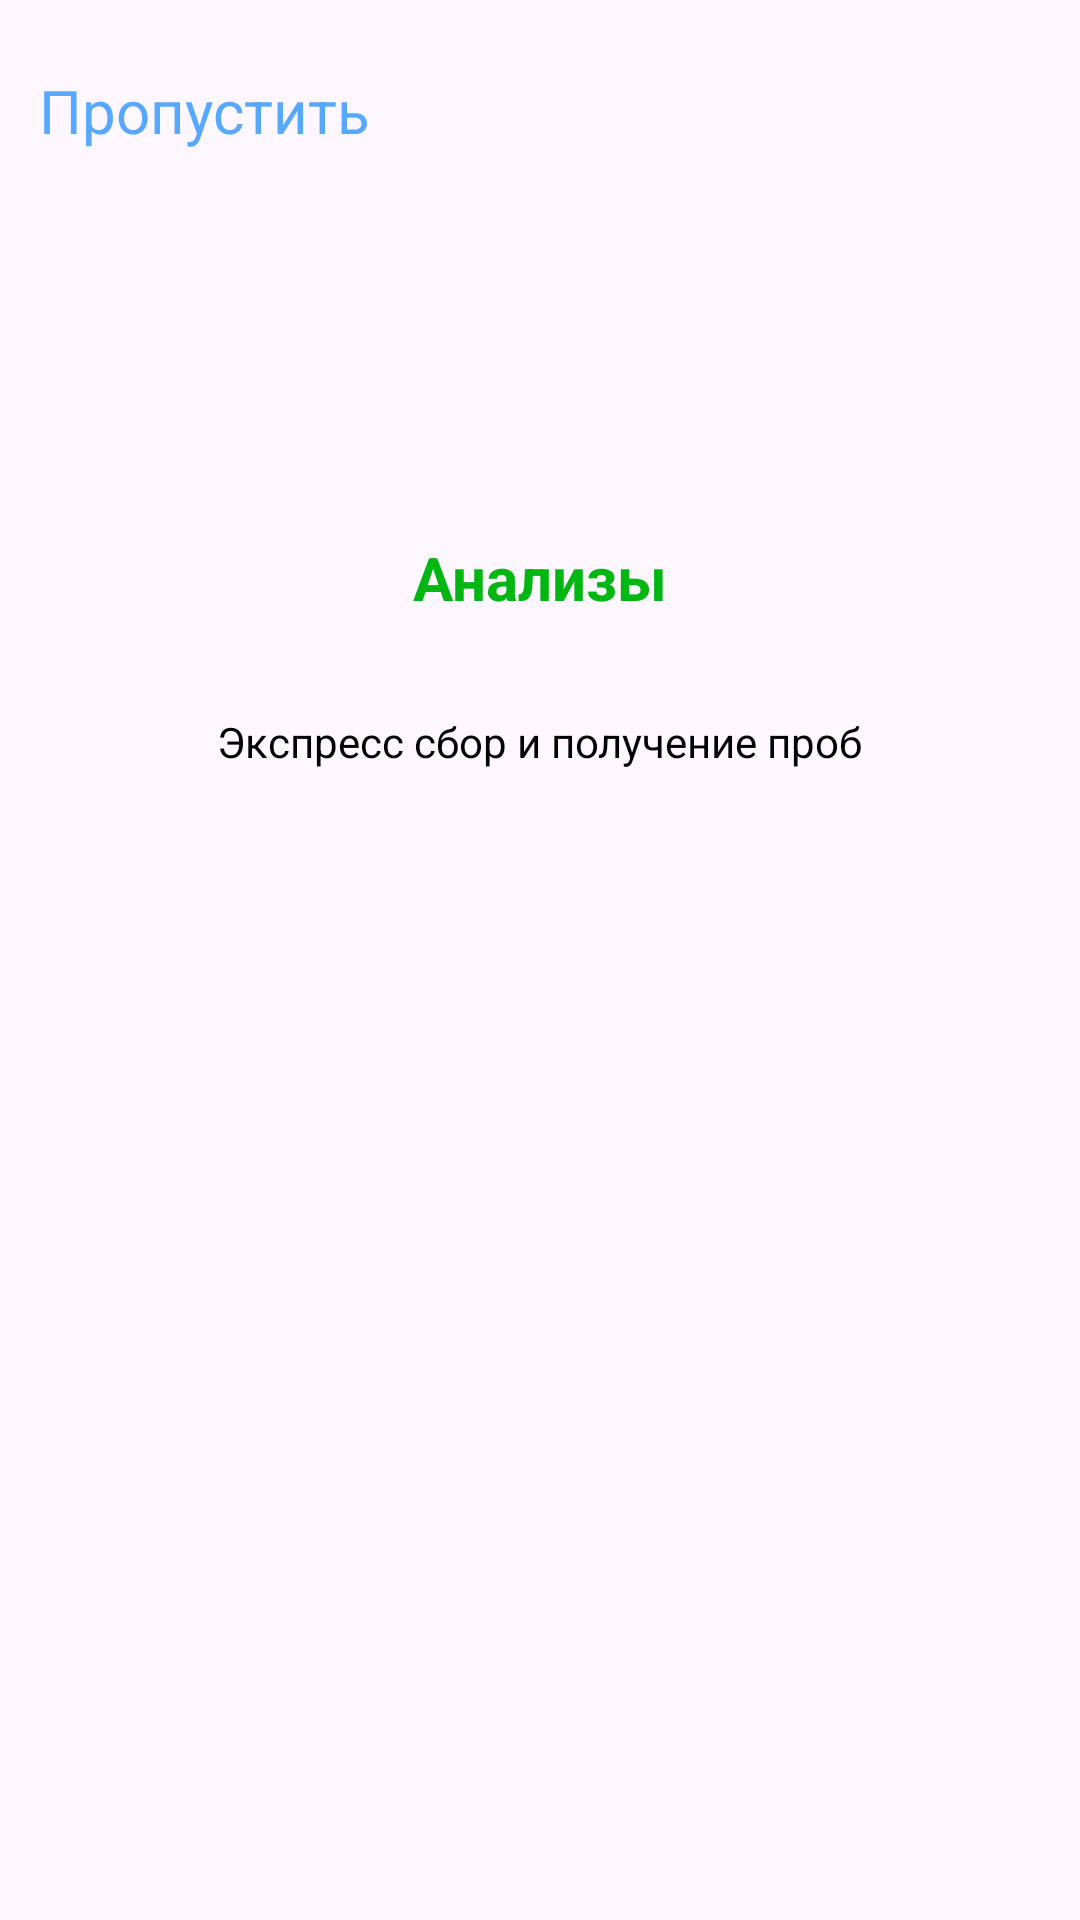

Write the Android layout XML for this screen, with the resource values it uses.
<!-- AndroidManifest.xml: application theme Theme.Granula -->
<!-- res/layout/activity_on_board.xml -->
<?xml version="1.0" encoding="utf-8"?>
<androidx.constraintlayout.widget.ConstraintLayout xmlns:android="http://schemas.android.com/apk/res/android"
    xmlns:app="http://schemas.android.com/apk/res-auto"
    xmlns:tools="http://schemas.android.com/tools"
    android:layout_width="match_parent"
    android:layout_height="match_parent"
    android:onClick="onClick"
    tools:context=".OnBoard">

    <TextView
        android:id="@+id/textView"
        android:layout_width="wrap_content"
        android:layout_height="wrap_content"
        android:text="Экспресс сбор и получение проб"
        android:textColor="@color/black"
        app:layout_constraintBottom_toTopOf="@+id/imageView2"
        app:layout_constraintEnd_toEndOf="parent"
        app:layout_constraintStart_toStartOf="parent"
        app:layout_constraintTop_toTopOf="parent"
        app:layout_constraintVertical_bias="0.79"
        tools:ignore="HardcodedText" />

    <TextView
        android:id="@+id/textView2"
        android:layout_width="wrap_content"
        android:layout_height="wrap_content"
        android:text="Анализы"
        android:textColor="@color/green"
        android:textSize="20sp"
        android:textStyle="bold"
        app:layout_constraintBottom_toTopOf="@+id/textView"
        app:layout_constraintEnd_toEndOf="parent"
        app:layout_constraintStart_toStartOf="parent"
        app:layout_constraintTop_toTopOf="parent"
        app:layout_constraintVertical_bias="0.85"
        tools:ignore="HardcodedText" />

    <TextView
        android:id="@+id/textView3"
        android:layout_width="wrap_content"
        android:layout_height="wrap_content"
        android:text="@string/skip"
        android:textColor="#57A9FF"
        android:textSize="20sp"
        app:layout_constraintBottom_toBottomOf="parent"
        app:layout_constraintEnd_toEndOf="parent"
        app:layout_constraintHorizontal_bias="0.052"
        app:layout_constraintStart_toStartOf="parent"
        app:layout_constraintTop_toTopOf="parent"
        app:layout_constraintVertical_bias="0.038" />

    <ImageView
        android:id="@+id/imageView"
        android:layout_width="wrap_content"
        android:layout_height="wrap_content"
        android:src="@drawable/onboard_probirka"
        app:layout_constraintBottom_toBottomOf="parent"
        app:layout_constraintEnd_toEndOf="parent"
        app:layout_constraintStart_toStartOf="parent"
        app:layout_constraintTop_toBottomOf="@+id/imageView2" />

    <ImageView
        android:id="@+id/imageView2"
        android:layout_width="wrap_content"
        android:layout_height="wrap_content"
        android:src="@drawable/group2"
        app:layout_constraintBottom_toBottomOf="parent"
        app:layout_constraintEnd_toEndOf="parent"
        app:layout_constraintStart_toStartOf="parent"
        app:layout_constraintTop_toTopOf="parent" />

</androidx.constraintlayout.widget.ConstraintLayout>
<!-- resources referenced by this layout -->
<resources>
  <color name="black">#FF000000</color>
  <color name="green">#00B712</color>
  <string name="skip">"Пропустить"</string>
  <style name="Theme.Granula" parent="Base.Theme.Granula" />
  <style name="Base.Theme.Granula" parent="Theme.Material3.DayNight.NoActionBar">
          
          
      </style>
</resources>
